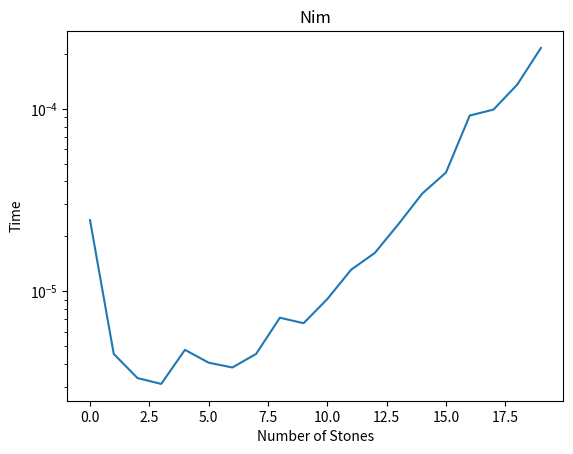

This chart was generated by the following Python code:
import time
import matplotlib.pyplot as plt
import numpy as np


def Win(stones):
    '''
    @Returns boolean for win condition based on if opponent will lose
    '''
    if stones == 0:
        return True
    if stones == 1:
        return False
    return not(Win(stones-1) and Win(stones-2))

def Move(stones):
    '''
    @Return number of stones to take
    '''
    if stones == 1:
        return 1
    if stones == 2:
        return 1
    if not Win(stones-1):
        return 1
    if not Win(stones-2):
        return 2
    return 2

graphData = []
numberArray = []
for j  in range(0,20):
    numberArray.append(j)

for i in range(0, 20):
    start = time.time()
    stones = i
    counter = 0
    while stones > 0:
        n = Move(stones)
        stones -= n
        # print(stones)
    print('{}: {}'.format(i, time.time() - start))
    graphData.append(time.time() - start)


# plt.figure()
plt.plot(numberArray, graphData)
plt.yscale('log')
# plt.xscale('linear')

plt.title("Nim")
plt.xlabel("Number of Stones")
plt.ylabel("Time")

# plt.grid(True)
plt.show()



